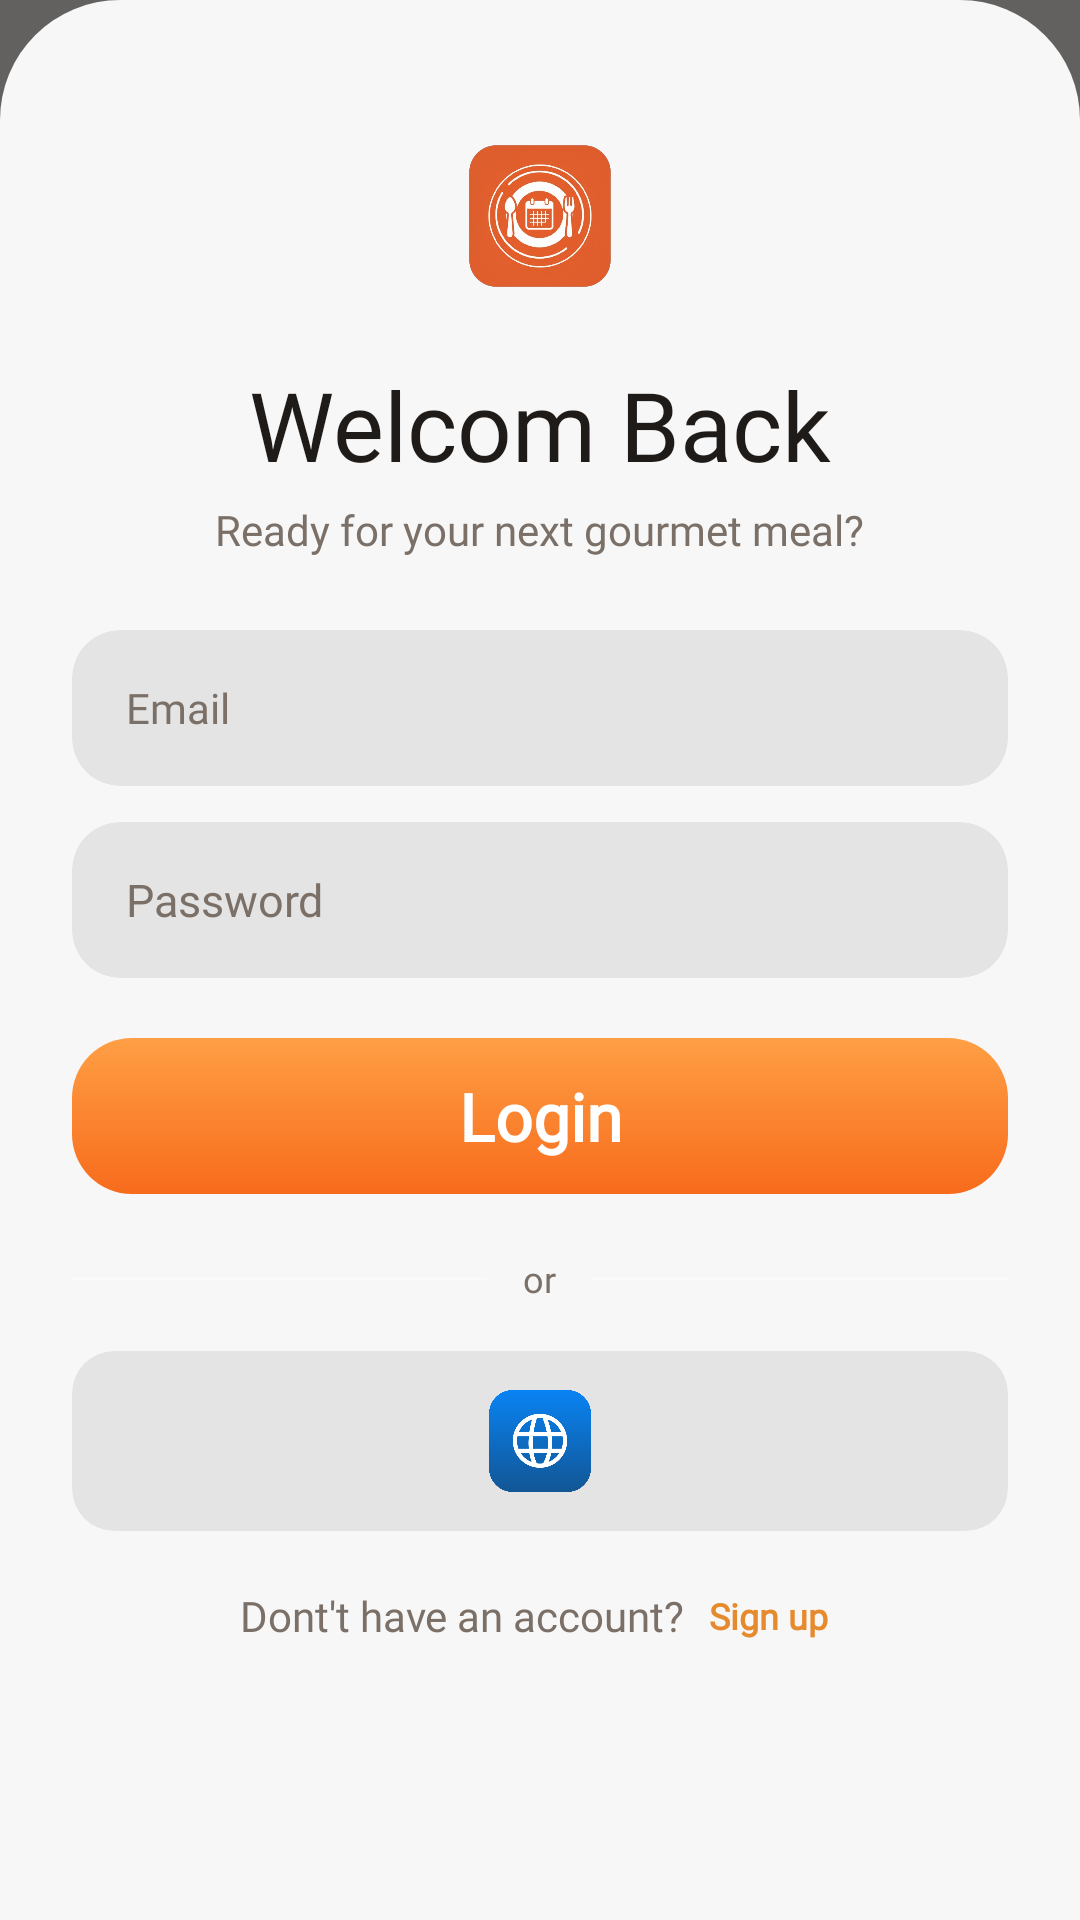

The Android layout XML behind this screen, and the referenced resources:
<!-- AndroidManifest.xml: application theme Theme.FoodPlanner -->
<!-- res/layout/fragment_login.xml -->
<?xml version="1.0" encoding="utf-8"?>
<RelativeLayout xmlns:android="http://schemas.android.com/apk/res/android"
    xmlns:app="http://schemas.android.com/apk/res-auto"
    android:layout_width="match_parent"
    android:layout_height="match_parent">

    <ImageView
        android:layout_width="match_parent"
        android:layout_height="match_parent"
        android:scaleType="centerCrop"
        android:src="@drawable/bg_login" />

    <View
        android:layout_width="match_parent"
        android:layout_height="match_parent"
        android:background="#99000000" />


    <LinearLayout
        android:layout_width="match_parent"
        android:layout_height="wrap_content"
        android:layout_alignParentBottom="true"
        android:background="@drawable/card_top_rounded"
        android:gravity="center_horizontal"
        android:orientation="vertical"
        android:paddingStart="24dp"
        android:paddingTop="40dp"
        android:paddingEnd="24dp"
        android:paddingBottom="32dp">

        <ImageView
            android:layout_width="64dp"
            android:layout_height="64dp"
            android:layout_marginBottom="16dp"
            android:background="@drawable/logo" />

        <TextView
            style="@style/TextAppearance.FoodPlanner.Display"
            android:layout_width="wrap_content"
            android:layout_height="wrap_content"
            android:layout_marginBottom="4dp"
            android:text="@string/welcom_back"
            android:textColor="@color/auth_text" />

        <TextView
            style="@style/TextAppearance.FoodPlanner.Body.Secondary"
            android:layout_width="wrap_content"
            android:layout_height="wrap_content"
            android:layout_marginBottom="24dp"
            android:text="@string/login_tagline"
            android:textColor="@color/auth_hint" />

        <androidx.cardview.widget.CardView
            android:layout_width="match_parent"
            android:layout_height="wrap_content"
            android:layout_marginBottom="12dp"
            android:backgroundTint="@color/auth_input_bg"
            app:cardCornerRadius="16dp"
            app:cardElevation="0dp">

            <EditText
                android:id="@+id/et_email"
                style="@style/TextAppearance.FoodPlanner.Body"
                android:layout_width="match_parent"
                android:layout_height="52dp"
                android:background="@null"
                android:hint="@string/email"
                android:inputType="textEmailAddress"
                android:paddingStart="18dp"
                android:paddingEnd="18dp"
                android:textColor="@color/auth_text"
                android:textColorHint="@color/auth_hint" />
        </androidx.cardview.widget.CardView>

        <androidx.cardview.widget.CardView
            android:layout_width="match_parent"
            android:layout_height="wrap_content"
            android:layout_marginBottom="20dp"
            android:backgroundTint="@color/auth_input_bg"
            app:cardCornerRadius="16dp"
            app:cardElevation="0dp">

            <RelativeLayout
                android:layout_width="match_parent"
                android:layout_height="52dp">

                <EditText
                    android:id="@+id/et_password"
                    android:layout_width="match_parent"
                    android:layout_height="match_parent"
                    android:layout_toStartOf="@id/btn_toggle_password"
                    android:background="@null"
                    android:fontFamily="@font/nunito_regular"
                    android:hint="@string/password"
                    android:inputType="textPassword"
                    android:paddingStart="18dp"
                    android:paddingEnd="44dp"
                    android:textColor="@color/auth_text"
                    android:textColorHint="@color/auth_hint"
                    android:textSize="15sp" />

                <ImageView
                    android:id="@+id/btn_toggle_password"
                    android:layout_width="20dp"
                    android:layout_height="20dp"
                    android:layout_alignParentEnd="true"
                    android:layout_centerVertical="true"
                    android:layout_marginEnd="16dp"
                    android:src="@drawable/ic_eye" />
            </RelativeLayout>
        </androidx.cardview.widget.CardView>

        <androidx.appcompat.widget.AppCompatButton
            android:id="@+id/btn_login"
            style="@style/Widget.FoodPlanner.Button"
            android:layout_width="match_parent"
            android:layout_height="52dp"
            android:layout_marginBottom="20dp"
            android:text="@string/login" />

        <LinearLayout
            android:layout_width="match_parent"
            android:layout_height="wrap_content"
            android:layout_marginBottom="16dp"
            android:gravity="center"
            android:orientation="horizontal">

            <View
                android:layout_width="0dp"
                android:layout_height="1dp"
                android:layout_weight="1"
                android:background="#4DFFFFFF" />

            <TextView
                style="@style/TextAppearance.FoodPlanner.Label"
                android:layout_width="wrap_content"
                android:layout_height="wrap_content"
                android:paddingStart="12dp"
                android:paddingEnd="12dp"
                android:text="@string/or"
                android:textColor="@color/auth_hint" />

            <View
                android:layout_width="0dp"
                android:layout_height="1dp"
                android:layout_weight="1"
                android:background="#4DFFFFFF" />
        </LinearLayout>


        <androidx.cardview.widget.CardView
            android:id="@+id/btn_google"
            android:layout_width="match_parent"
            android:layout_height="60dp"
            android:layout_marginBottom="16dp"
            android:backgroundTint="@color/auth_input_bg"
            android:clickable="true"
            android:focusable="true"
            app:cardCornerRadius="14dp"
            app:cardElevation="0dp">

            <ImageView
                android:layout_width="34dp"
                android:layout_height="34dp"
                android:layout_gravity="center"
                android:src="@drawable/world" />
        </androidx.cardview.widget.CardView>


        <LinearLayout
            android:layout_width="wrap_content"
            android:layout_height="wrap_content"
            android:layout_marginBottom="12dp"
            android:gravity="center"
            android:orientation="horizontal">

            <TextView
                style="@style/TextAppearance.FoodPlanner.Body.Secondary"
                android:layout_width="wrap_content"
                android:layout_height="wrap_content"
                android:text="@string/dont_t_have_an_account"
                android:textColor="@color/auth_hint" />

            <TextView
                android:id="@+id/btn_signup"
                style="@style/TextAppearance.FoodPlanner.Label"
                android:layout_width="wrap_content"
                android:layout_height="wrap_content"
                android:layout_marginStart="4dp"
                android:clickable="true"
                android:focusable="true"
                android:padding="4dp"
                android:text="@string/sign_up"
                android:textColor="@color/accent_color"
                android:textStyle="bold" />
        </LinearLayout>

        <TextView
            android:id="@+id/btn_guest"
            style="@style/TextAppearance.FoodPlanner.Label"
            android:layout_width="wrap_content"
            android:layout_height="wrap_content"
            android:layout_marginBottom="@dimen/padding_xlarge"
            android:clickable="true"
            android:focusable="true"
            android:letterSpacing="0.1"
            android:padding="8dp"
            android:text="@string/continue_as_guest"
            android:textAllCaps="true"
            android:textColor="@color/auth_hint" />

    </LinearLayout>

</RelativeLayout>
<!-- resources referenced by this layout -->
<resources>
  <color name="accent_color">@color/accent_light</color>
  <color name="auth_hint">@color/text_secondary_light</color>
  <color name="auth_input_bg">#14000000</color>
  <color name="auth_text">@color/text_primary_light</color>
  <dimen name="padding_xlarge">40dp</dimen>
  <!-- drawable card_top_rounded (drawable) -->
  <?xml version="1.0" encoding="utf-8"?>
  <shape xmlns:android="http://schemas.android.com/apk/res/android"
      android:shape="rectangle">
  
      <solid android:color="@color/auth_card_bg" />
  
      <corners
          android:topLeftRadius="40dp"
          android:topRightRadius="40dp"
          android:bottomLeftRadius="0dp"
          android:bottomRightRadius="0dp"/>
  </shape>
  <string name="continue_as_guest">Continue as guest</string>
  <string name="dont_t_have_an_account">Dont\'t have an account?</string>
  <string name="email">Email</string>
  <string name="login">Login</string>
  <string name="login_tagline">Ready for your next gourmet meal?</string>
  <string name="or">or</string>
  <string name="password">Password</string>
  <string name="sign_up">Sign up</string>
  <string name="welcom_back">Welcom Back</string>
  <style name="TextAppearance.FoodPlanner.Body">
          <item name="android:textSize">@dimen/text_body_medium</item>
          <item name="android:fontFamily">@font/nunito_regular</item>
          <item name="android:textColor">@color/text_primary</item>
      </style>
  <style name="TextAppearance.FoodPlanner.Body.Secondary">
          <item name="android:textColor">@color/text_secondary</item>
      </style>
  <style name="TextAppearance.FoodPlanner.Display">
          <item name="android:textSize">@dimen/text_display</item>
          <item name="android:fontFamily">@font/nunito_black</item>
          <item name="android:textColor">@color/text_primary</item>
      </style>
  <style name="TextAppearance.FoodPlanner.Label">
          <item name="android:textSize">@dimen/text_label</item>
          <item name="android:fontFamily">@font/nunito_medium</item>
          <item name="android:textColor">@color/text_secondary</item>
      </style>
  <style name="Widget.FoodPlanner.Button" parent="Widget.AppCompat.Button">
          <item name="android:textAllCaps">false</item>
          <item name="android:stateListAnimator">@null</item>
          <item name="android:background">@drawable/btn_primary</item>
          <item name="android:textColor">@android:color/white</item>
          <item name="android:textSize">@dimen/text_large</item>
          <item name="android:textStyle">bold</item>
          <item name="android:fontFamily">@font/nunito</item>
          <item name="android:layout_height">@dimen/button_height</item>
      </style>
  <color name="accent_light">#E68A2E</color>
  <color name="text_secondary_light">#7B7068</color>
  <color name="text_primary_light">#1F1B18</color>
  <color name="auth_card_bg">#F2FFFFFF</color>
  <dimen name="text_body_medium">14sp</dimen>
  <color name="text_primary">@color/text_primary_light</color>
  <color name="text_secondary">@color/text_secondary_light</color>
  <dimen name="text_display">32sp</dimen>
  <dimen name="text_label">12sp</dimen>
  <dimen name="text_large">22sp</dimen>
  <dimen name="button_height">72dp</dimen>
  <color name="accent_container">#FFF1E3</color>
  <color name="page_background">@color/bg_light</color>
  <color name="card_background_color">@color/card_light</color>
  <color name="bg_light">#F7F3EE</color>
  <color name="card_light">#FFFFFF</color>
</resources>
